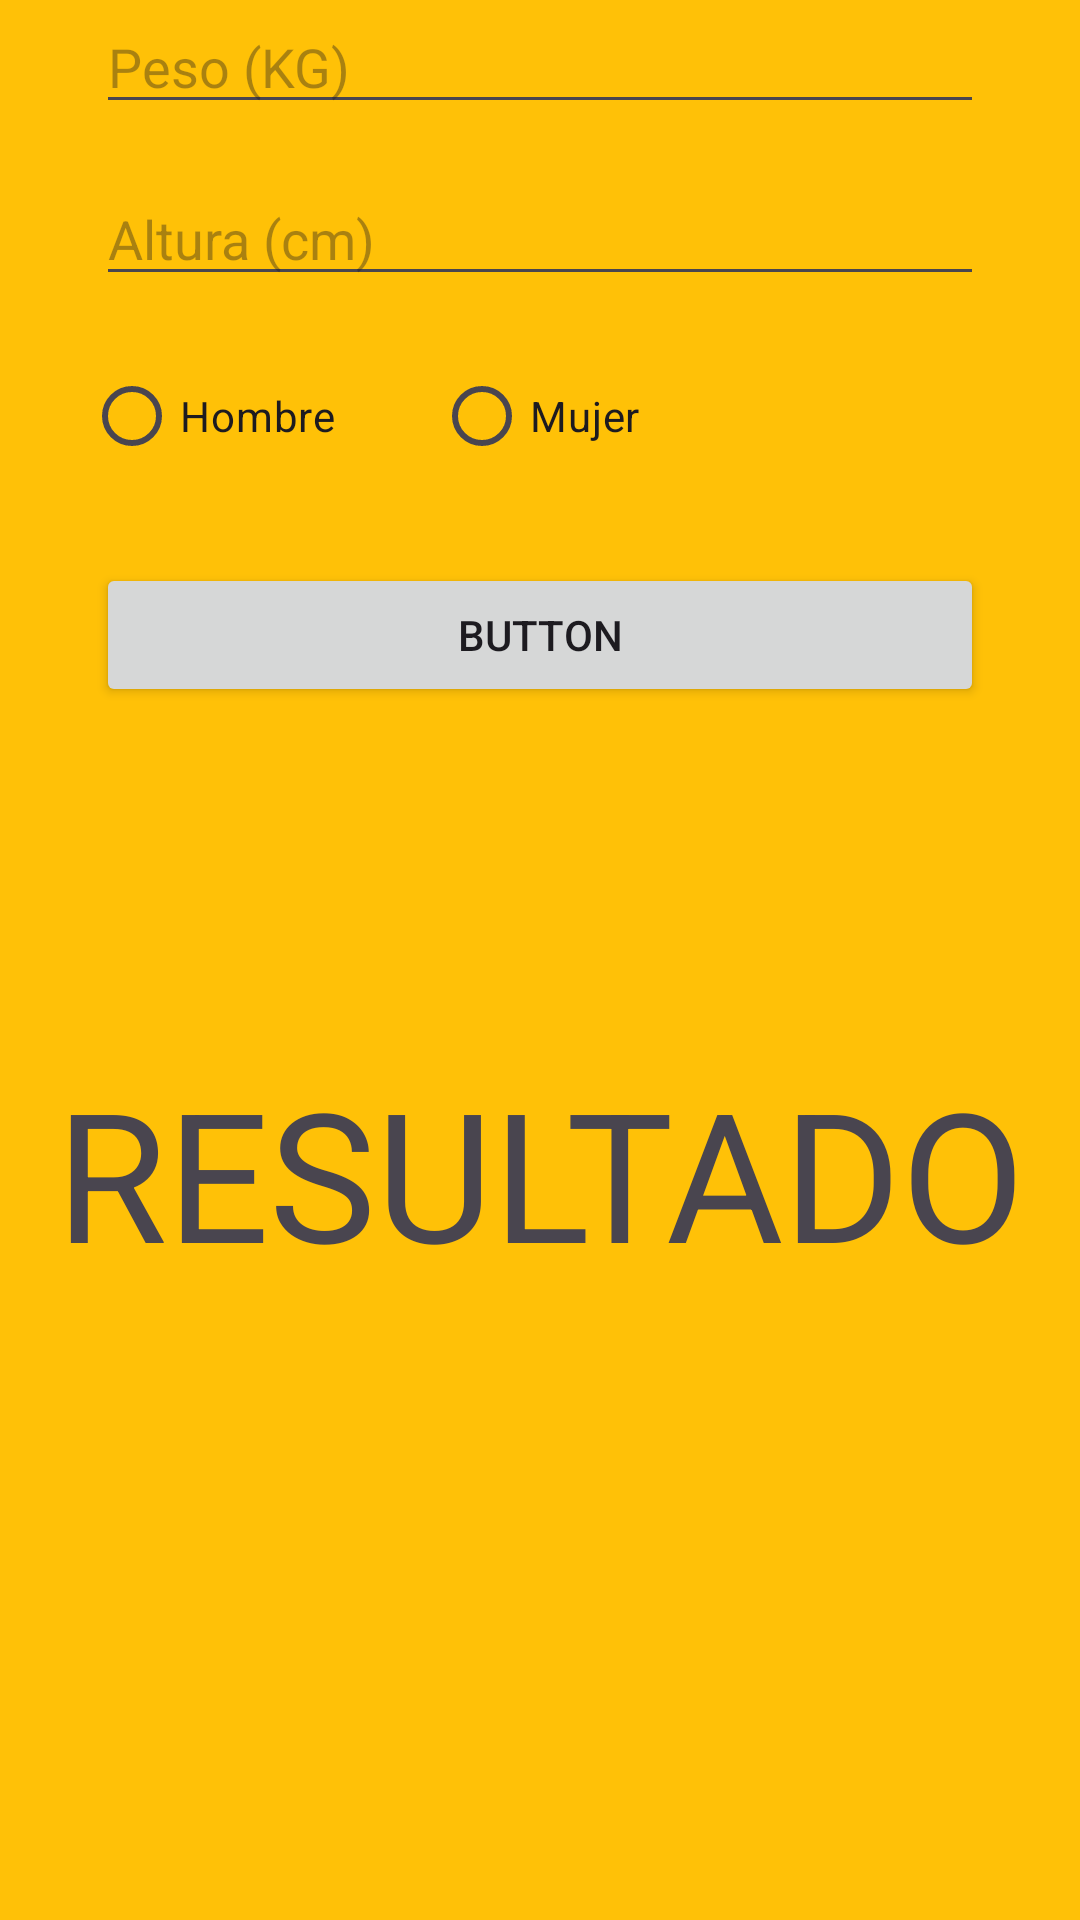

The Android layout XML behind this screen, and the referenced resources:
<!-- AndroidManifest.xml: application theme Theme.PMDMPractica1 -->
<!-- res/layout/fragment_main_fragmnet.xml -->
<?xml version="1.0" encoding="utf-8"?>
<androidx.constraintlayout.widget.ConstraintLayout xmlns:android="http://schemas.android.com/apk/res/android"
    xmlns:app="http://schemas.android.com/apk/res-auto"
    xmlns:tools="http://schemas.android.com/tools"
    android:layout_width="match_parent"
    android:layout_height="match_parent"
    android:background="#FFC107"
    tools:context=".ui.activity.MainActivity">

    <EditText
        android:id="@+id/TextPeso"
        android:layout_width="match_parent"
        android:layout_height="wrap_content"
        android:layout_marginStart="32dp"
        android:layout_marginEnd="32dp"
        android:ems="10"
        android:hint="@string/peso"
        android:inputType="number"
        app:layout_constraintEnd_toEndOf="parent"
        app:layout_constraintStart_toStartOf="parent"
        app:layout_constraintTop_toTopOf="parent" />

    <EditText
        android:id="@+id/TextoAltura"
        android:layout_width="match_parent"
        android:layout_height="wrap_content"
        android:layout_marginStart="32dp"
        android:layout_marginTop="16dp"
        android:layout_marginEnd="32dp"
        android:ems="10"
        android:hint="@string/altura"
        android:inputType="number"
        app:layout_constraintEnd_toEndOf="parent"
        app:layout_constraintStart_toStartOf="parent"
        app:layout_constraintTop_toBottomOf="@+id/TextPeso" />

    <RadioGroup
        android:id="@+id/radioGroup"
        android:layout_width="233dp"
        android:layout_height="49dp"
        android:layout_marginStart="8dp"
        android:layout_marginTop="16dp"
        android:layout_marginEnd="32dp"
        android:orientation="horizontal"
        app:layout_constraintEnd_toEndOf="parent"
        app:layout_constraintHorizontal_bias="0.23"
        app:layout_constraintStart_toStartOf="parent"
        app:layout_constraintTop_toBottomOf="@+id/TextoAltura">

        <RadioButton
            android:id="@+id/RBHombre"
            android:layout_width="match_parent"
            android:layout_height="wrap_content"
            android:layout_weight="1"
            android:text="@string/male" />

        <RadioButton
            android:id="@+id/RBMujer"
            android:layout_width="match_parent"
            android:layout_height="wrap_content"
            android:layout_weight="1"
            android:text="@string/female" />
    </RadioGroup>

    <Button
        android:id="@+id/BTNResult"
        android:layout_width="0dp"
        android:layout_height="wrap_content"
        android:layout_marginStart="32dp"
        android:layout_marginTop="24dp"
        android:layout_marginEnd="32dp"
        android:text="Button"
        app:layout_constraintEnd_toEndOf="parent"
        app:layout_constraintStart_toStartOf="parent"
        app:layout_constraintTop_toBottomOf="@+id/radioGroup" />

    <TextView
        android:id="@+id/TxtResultado"
        android:layout_width="0dp"
        android:layout_height="0dp"
        android:layout_gravity="center"
        android:layout_marginStart="16dp"
        android:layout_marginTop="16dp"
        android:layout_marginEnd="16dp"
        android:layout_marginBottom="24dp"
        android:gravity="center"
        android:text="@string/Result"
        android:textAlignment="center"
        android:textSize="60sp"
        app:layout_constraintBottom_toTopOf="@+id/TxtInfo"
        app:layout_constraintEnd_toEndOf="parent"
        app:layout_constraintStart_toStartOf="parent"
        app:layout_constraintTop_toBottomOf="@+id/BTNResult" />

    <TextView
        android:id="@+id/TxtInfo"
        android:layout_width="151dp"
        android:layout_height="38dp"
        android:layout_gravity="center"
        android:layout_marginStart="16dp"
        android:layout_marginTop="24dp"
        android:layout_marginEnd="16dp"
        android:layout_marginBottom="24dp"
        android:text=""
        android:textAlignment="center"
        app:layout_constraintBottom_toBottomOf="parent"
        app:layout_constraintEnd_toEndOf="parent"
        app:layout_constraintStart_toStartOf="parent"
        app:layout_constraintTop_toBottomOf="@+id/TxtResultado" />

</androidx.constraintlayout.widget.ConstraintLayout>
<!-- resources referenced by this layout -->
<resources>
  <string name="Result">RESULTADO</string>
  <string name="altura">Altura (cm)</string>
  <string name="female">Mujer</string>
  <string name="male">Hombre</string>
  <string name="peso">Peso (KG)</string>
  <style name="Theme.PMDMPractica1" parent="Base.Theme.PMDMPractica1" />
  <style name="Base.Theme.PMDMPractica1" parent="Theme.Material3.DayNight.NoActionBar">
          
          
      </style>
</resources>
